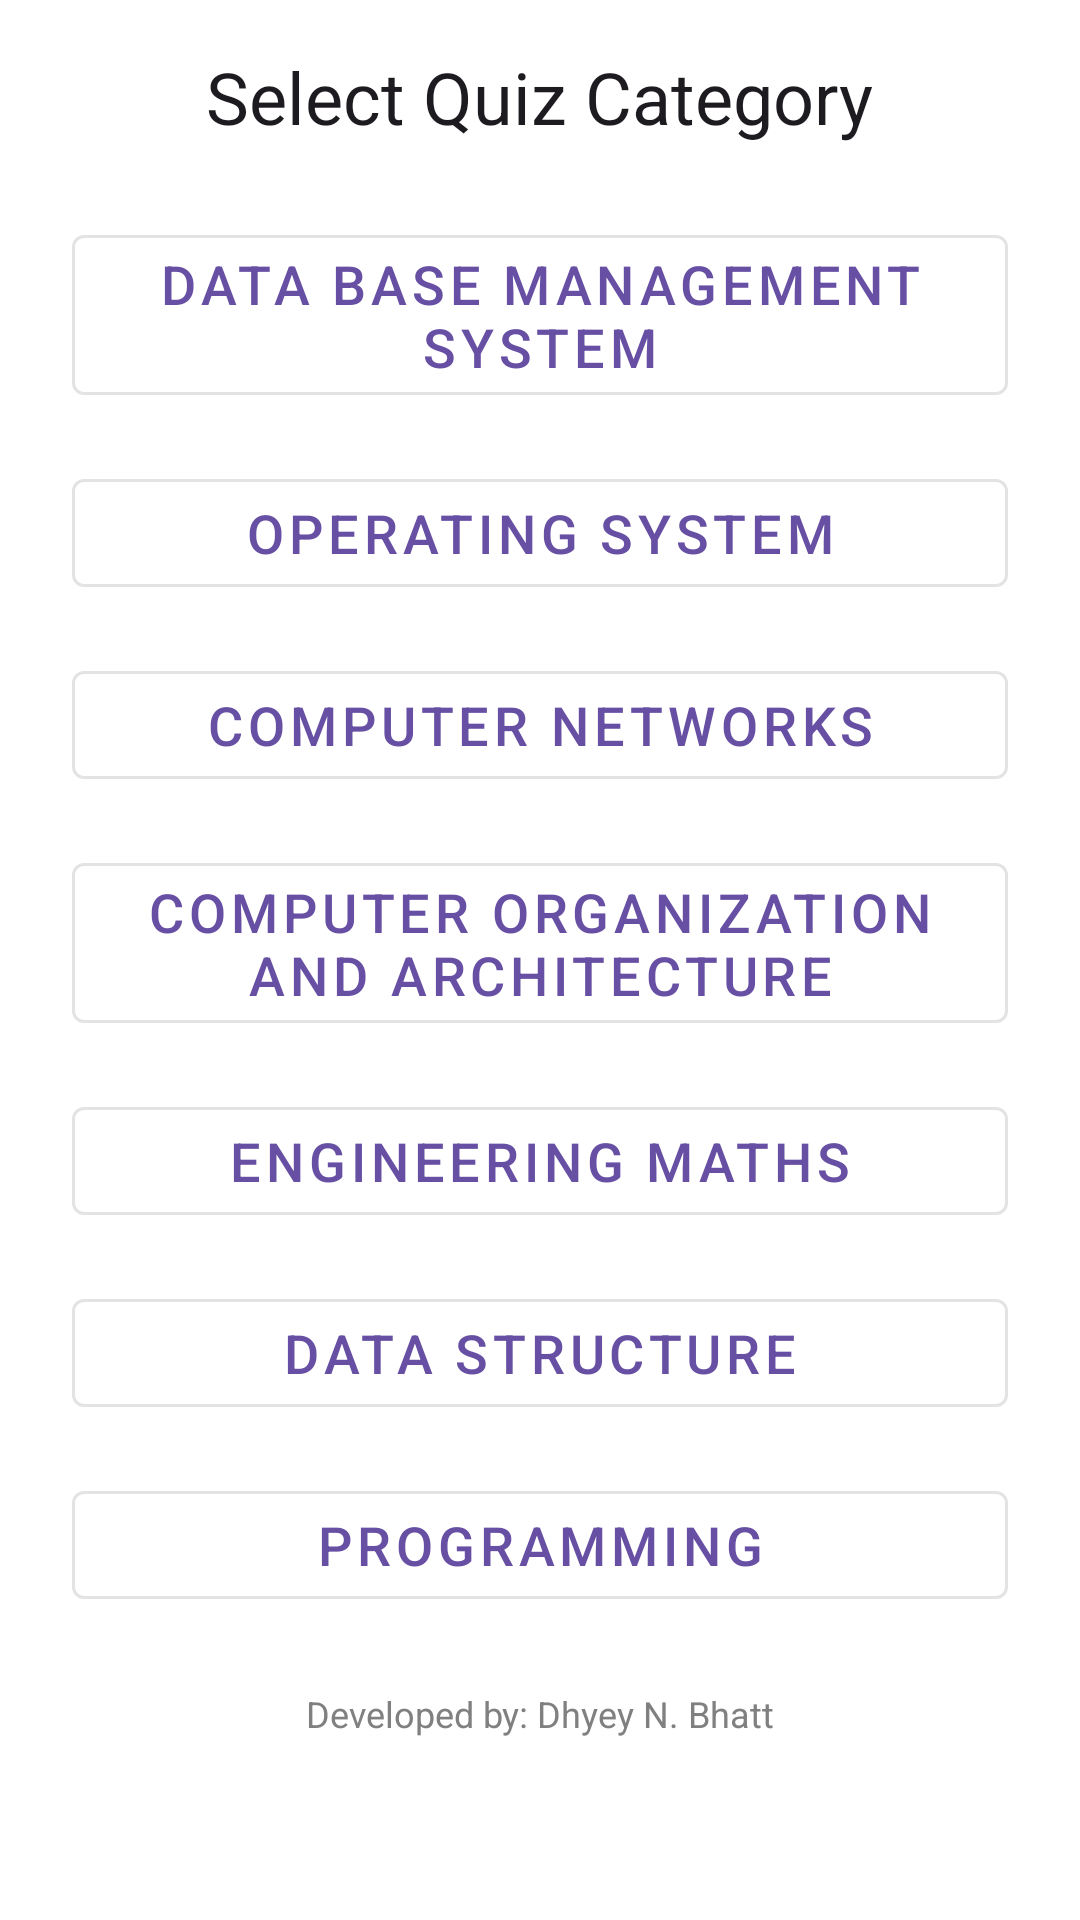

This screen was rendered from an Android layout file. Write that file and the resources it references.
<!-- AndroidManifest.xml: application theme Theme.CampusQuizzer -->
<!-- res/layout/activity_main.xml -->
<?xml version="1.0" encoding="utf-8"?>
<RelativeLayout xmlns:android="http://schemas.android.com/apk/res/android"
    xmlns:app="http://schemas.android.com/apk/res-auto"
    xmlns:tools="http://schemas.android.com/tools"
    android:layout_width="match_parent"
    android:layout_height="match_parent"
    android:padding="16dp"
    android:background="#ffffff"
    tools:context=".MainActivity">

    <TextView
        android:id="@+id/title"
        android:layout_width="wrap_content"
        android:layout_height="wrap_content"
        android:text="Select Quiz Category"
        android:textSize="24sp"
        android:textColor="?attr/colorOnBackground"
        android:layout_centerHorizontal="true"
        android:layout_marginBottom="16dp"/>

    <LinearLayout
        android:id="@+id/button_layout"
        android:layout_width="match_parent"
        android:layout_height="wrap_content"
        android:layout_below="@id/title"
        android:orientation="vertical"
        android:gravity="center_horizontal">

        <com.google.android.material.button.MaterialButton
            android:id="@+id/dbms_button"
            style="@style/Widget.MaterialComponents.Button.OutlinedButton"
            android:layout_width="match_parent"
            android:layout_height="wrap_content"
            android:layout_margin="8dp"
            android:text="Data Base Management System"
            android:textSize="18sp"
            android:gravity="center"/>

        <com.google.android.material.button.MaterialButton
            android:id="@+id/os_button"
            style="@style/Widget.MaterialComponents.Button.OutlinedButton"
            android:layout_width="match_parent"
            android:layout_height="wrap_content"
            android:layout_margin="8dp"
            android:text="Operating System"
            android:textSize="18sp"
            android:gravity="center"/>

        <com.google.android.material.button.MaterialButton
            android:id="@+id/cn_button"
            style="@style/Widget.MaterialComponents.Button.OutlinedButton"
            android:layout_width="match_parent"
            android:layout_height="wrap_content"
            android:layout_margin="8dp"
            android:text="Computer Networks"
            android:textSize="18sp"
            android:gravity="center"/>

        <com.google.android.material.button.MaterialButton
            android:id="@+id/coa_button"
            style="@style/Widget.MaterialComponents.Button.OutlinedButton"
            android:layout_width="match_parent"
            android:layout_height="wrap_content"
            android:layout_margin="8dp"
            android:text="Computer Organization and Architecture"
            android:textSize="18sp"
            android:gravity="center"/>

        <com.google.android.material.button.MaterialButton
            android:id="@+id/eng_math_button"
            style="@style/Widget.MaterialComponents.Button.OutlinedButton"
            android:layout_width="match_parent"
            android:layout_height="wrap_content"
            android:layout_margin="8dp"
            android:text="Engineering Maths"
            android:textSize="18sp"
            android:gravity="center"/>

        <com.google.android.material.button.MaterialButton
            android:id="@+id/data_structure_button"
            style="@style/Widget.MaterialComponents.Button.OutlinedButton"
            android:layout_width="match_parent"
            android:layout_height="wrap_content"
            android:layout_margin="8dp"
            android:text="Data Structure"
            android:textSize="18sp"
            android:gravity="center"/>

        <com.google.android.material.button.MaterialButton
            android:id="@+id/programming_button"
            style="@style/Widget.MaterialComponents.Button.OutlinedButton"
            android:layout_width="match_parent"
            android:layout_height="wrap_content"
            android:layout_margin="8dp"
            android:text="Programming"
            android:textSize="18sp"
            android:gravity="center"/>



        <TextView
            android:id="@+id/developer_text"
            android:layout_width="wrap_content"
            android:layout_height="wrap_content"
            android:text="Developed by: Dhyey N. Bhatt"
            android:textSize="12sp"
            android:textColor="#808080"
            android:layout_gravity="center_horizontal"
            android:layout_marginTop="16dp"
            android:layout_marginBottom="16dp"/>


    </LinearLayout>
</RelativeLayout>
<!-- resources referenced by this layout -->
<resources>
  <style name="Theme.CampusQuizzer" parent="Base.Theme.CampusQuizzer" />
  <style name="Base.Theme.CampusQuizzer" parent="Theme.Material3.DayNight.NoActionBar">
          
          
      </style>
</resources>
